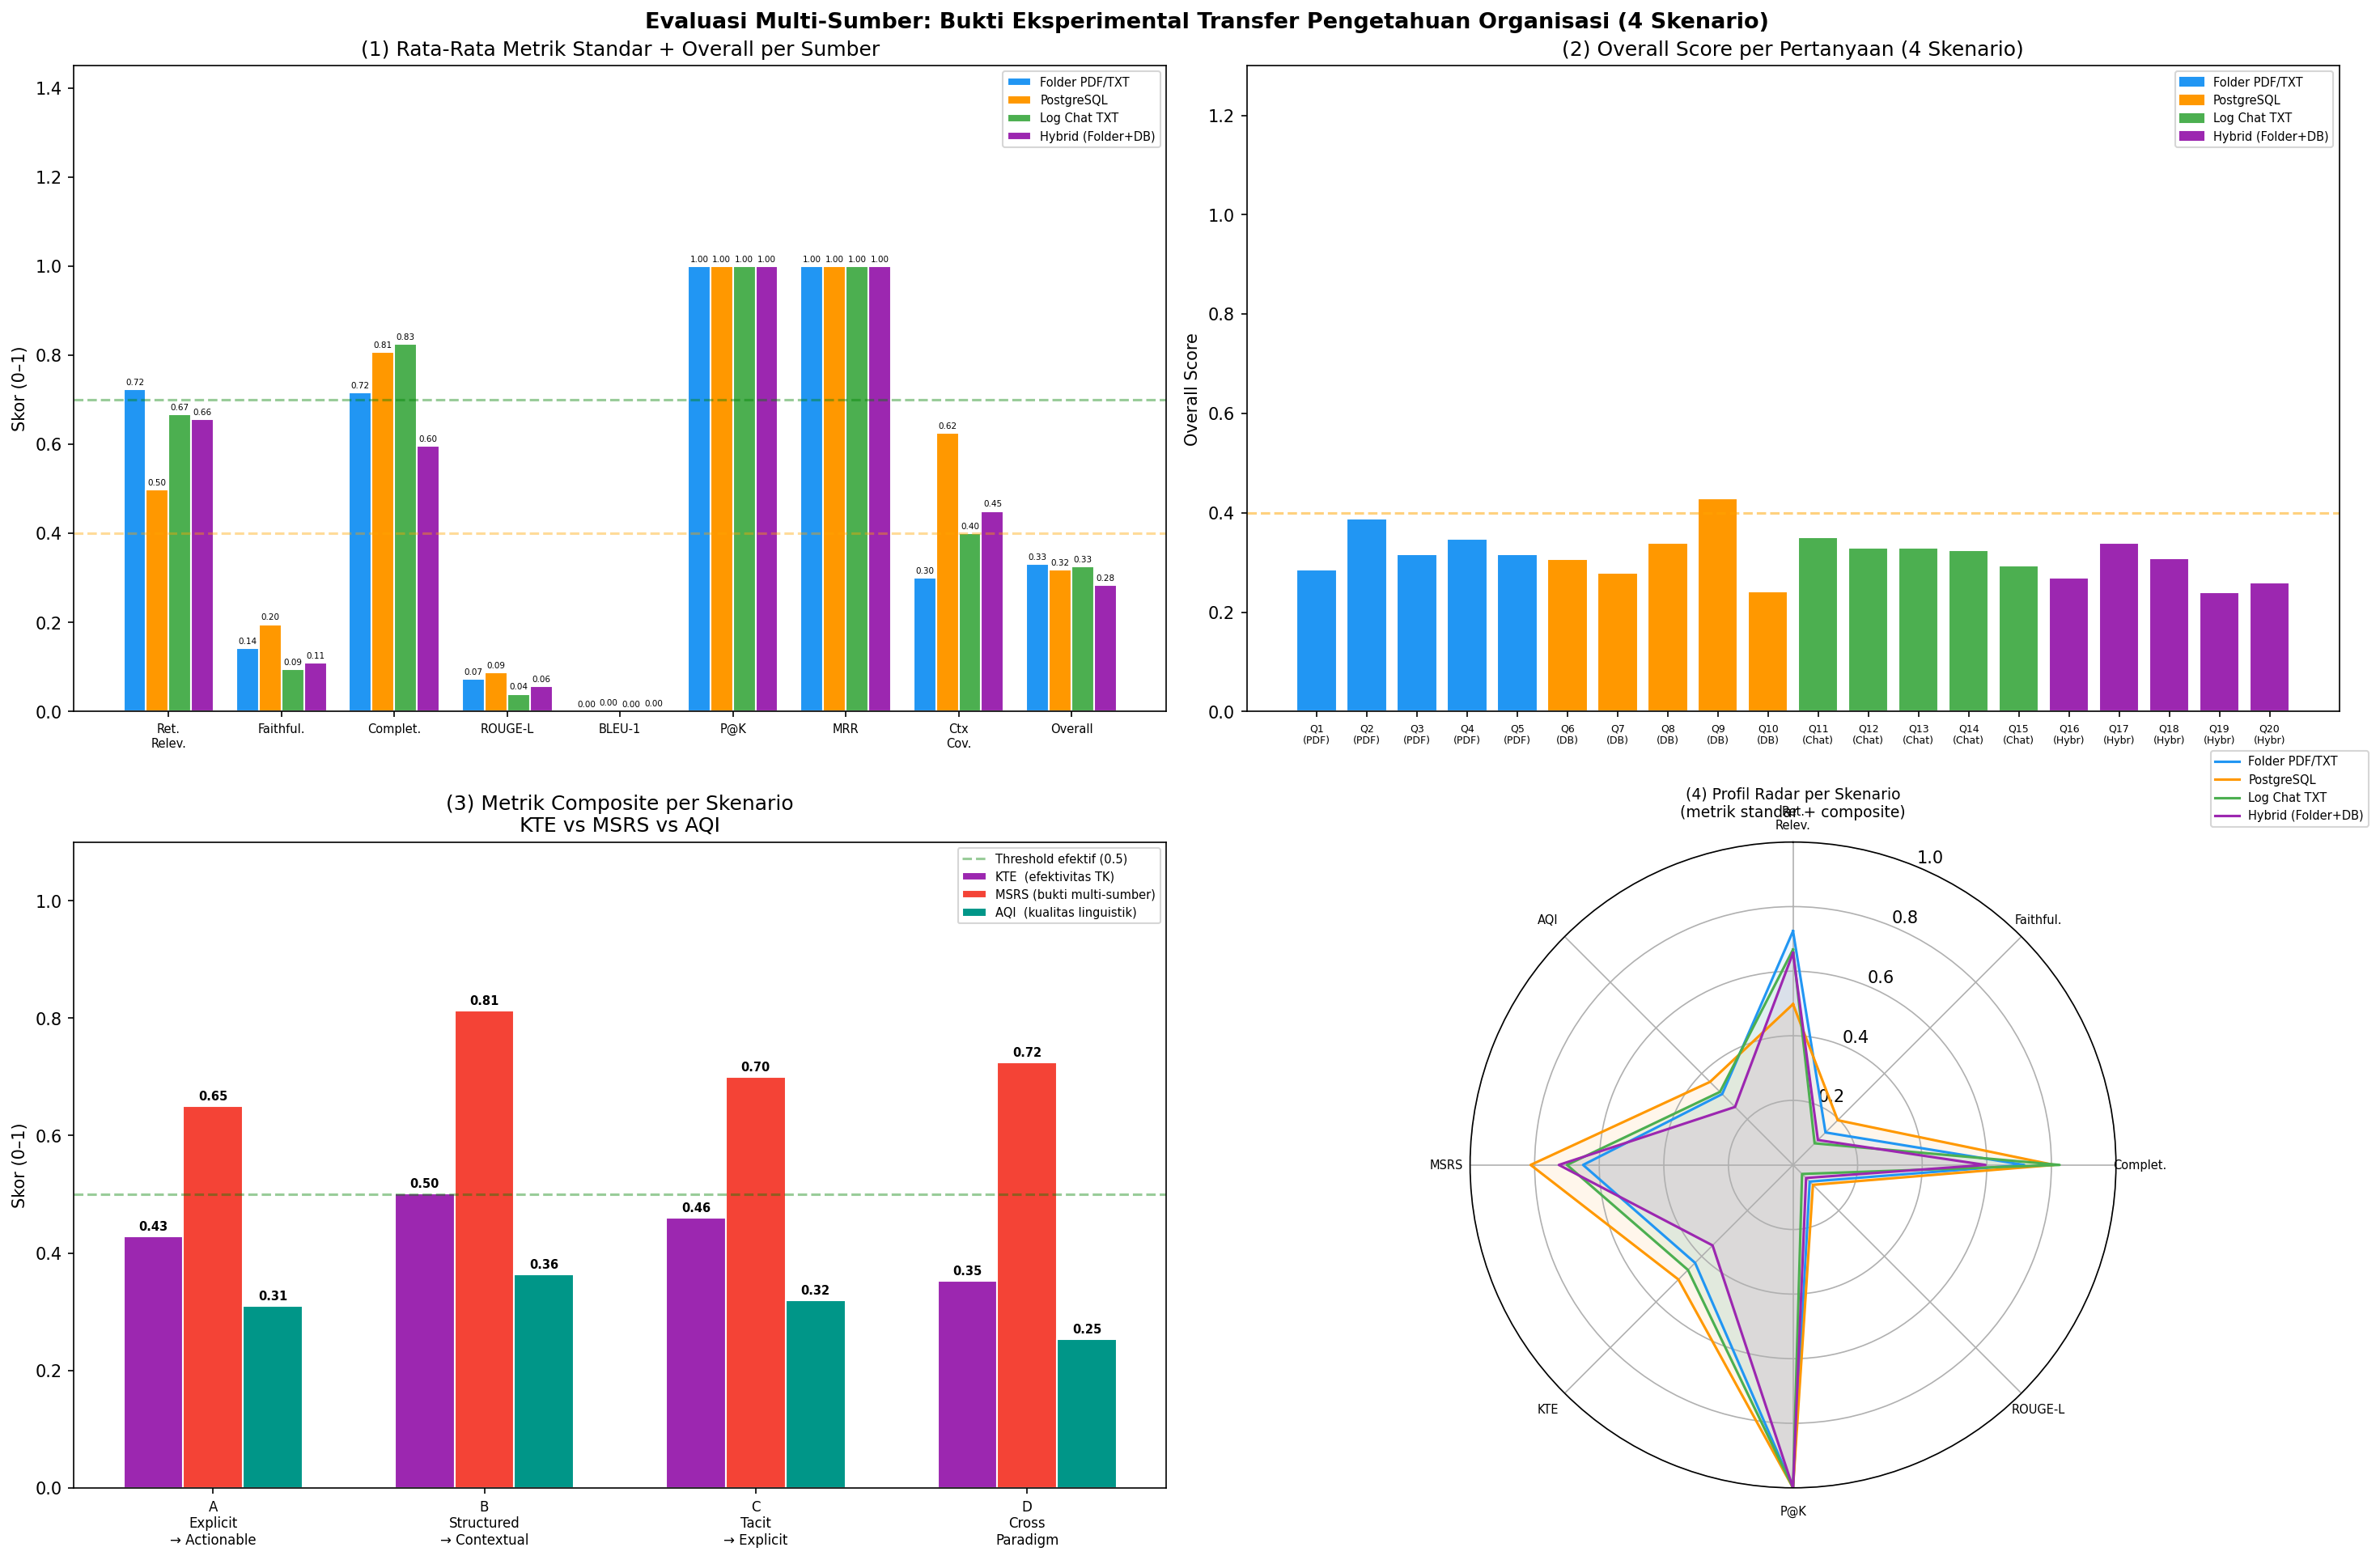

The table this chart was drawn from, first rows:
No, Pertanyaan, Retrieval Relevance, Answer Faithfulness, Answer Completeness, ROUGE-L, BLEU-1, Precision@K, MRR, Context Coverage, Overall, Avg Chunk Score, Chunks, Time (s), Source Type, Ground Truth, Answer, Sumber, Dimensi TK, KTE, MSRS, AQI
1, Berapa laba bersih KB Bank (BBKP) pada Q…, 0.735, 0.062, 0.6, 0.032, 0.0, 1.0, 1.0, 0.375, 0.286, 0.543, 8, 43.68, Folder (lokal / Google Drive), , KB Bank (BBKP) membukukan laba bersih ko…, Folder PDF/TXT, Explicit → Actionable, 0.331, 0.6875, 0.2313
2, Bagaimana pertumbuhan kredit dan Dana Pi…, 0.81, 0.137, 0.917, 0.077, 0.0, 1.0, 1.0, 0.375, 0.388, 0.584, 8, 6.61, Folder (lokal / Google Drive), , Berdasarkan konteks yang diberikan:??**P…, Folder PDF/TXT, Explicit → Actionable, 0.527, 0.6875, 0.377
3, Berapa laba bersih PT TIMAH (TINS) Q1 20…, 0.787, 0.048, 0.727, 0.02, 0.0, 1.0, 1.0, 0.25, 0.317, 0.554, 8, 5.97, Folder (lokal / Google Drive), , PT TIMAH Tbk (TINS) mencetak laba bersih…, Folder PDF/TXT, Explicit → Actionable, 0.3875, 0.625, 0.265
4, Bagaimana kinerja produksi dan penjualan…, 0.773, 0.178, 0.667, 0.117, 0.0, 1.0, 1.0, 0.125, 0.347, 0.568, 8, 10.19, Folder (lokal / Google Drive), , Berdasarkan konteks yang diberikan, kine…, Folder PDF/TXT, Explicit → Actionable, 0.4225, 0.5625, 0.3207
5, Apa rekomendasi dan opini yang disampaik…, 0.515, 0.286, 0.667, 0.119, 0.001, 1.0, 1.0, 0.375, 0.317, 0.452, 8, 7.34, Folder (lokal / Google Drive), , Berikut adalah rekomendasi dan opini tim…, Folder PDF/TXT, Explicit → Actionable, 0.4765, 0.6875, 0.3573
6, Siapa saja analis atau pengguna yang ter…, 0.474, 0.156, 0.8, 0.103, 0.0, 1.0, 1.0, 0.625, 0.307, 0.437, 8, 5.26, PostgreSQL Database, , Berikut adalah daftar analis atau penggu…, PostgreSQL, Structured → Contextual, 0.478, 0.8125, 0.353
7, Produk atau software apa saja yang perna…, 0.492, 0.11, 0.75, 0.041, 0.0, 1.0, 1.0, 0.625, 0.279, 0.44, 8, 4.69, PostgreSQL Database, , Berikut adalah daftar produk atau softwa…, PostgreSQL, Structured → Contextual, 0.43, 0.8125, 0.3003
8, Apa saja data keuangan utama (revenue, l…, 0.541, 0.183, 0.889, 0.081, 0.0, 1.0, 1.0, 0.625, 0.339, 0.461, 8, 4.81, PostgreSQL Database, , Berikut adalah data keuangan utama untuk…, PostgreSQL, Structured → Contextual, 0.536, 0.8125, 0.3843
9, Berdasarkan catatan analis yang tersimpa…, 0.556, 0.448, 0.933, 0.184, 0.021, 1.0, 1.0, 0.625, 0.429, 0.466, 8, 8.15, PostgreSQL Database, , Berdasarkan catatan analis yang tersimpa…, PostgreSQL, Structured → Contextual, 0.6905, 0.8125, 0.5217
10, Analis mana yang mereview saham BBKP dan…, 0.427, 0.082, 0.667, 0.027, 0.0, 1.0, 1.0, 0.625, 0.241, 0.428, 8, 6.28, PostgreSQL Database, , Berikut adalah analis yang mereview saha…, PostgreSQL, Structured → Contextual, 0.3745, 0.8125, 0.2587
11, Berapa NIM dan pendapatan bunga bersih K…, 0.756, 0.062, 0.909, 0.025, 0.0, 1.0, 1.0, 0.375, 0.35, 0.547, 8, 6.1, Folder (lokal / Google Drive), , Menurut press release resmi, pendapatan …, Log Chat TXT, Tacit → Explicit, 0.4855, 0.6875, 0.332
12, Berapa DER, Current Ratio, dan EBITDA PT…, 0.678, 0.044, 0.909, 0.019, 0.0, 1.0, 1.0, 0.5, 0.33, 0.499, 8, 7.31, Folder (lokal / Google Drive), , Menurut press release resmi PT TIMAH Tbk…, Log Chat TXT, Tacit → Explicit, 0.4765, 0.75, 0.324
13, Apa rekomendasi akhir dan kesimpulan dis…, 0.573, 0.182, 0.818, 0.072, 0.0, 1.0, 1.0, 0.375, 0.329, 0.47, 8, 4.86, Folder (lokal / Google Drive), , Berdasarkan diskusi tim analis, rekomend…, Log Chat TXT, Tacit → Explicit, 0.5, 0.6875, 0.3573
14, EBITDA PT TIMAH Q1 2025 yang disebutkan …, 0.694, 0.076, 0.824, 0.028, 0.0, 1.0, 1.0, 0.375, 0.324, 0.517, 8, 9.53, Folder (lokal / Google Drive), , Berdasarkan konteks yang tersedia:??Dala…, Log Chat TXT, Tacit → Explicit, 0.45, 0.6875, 0.3093
15, Diskusi tim analis menyebut KB Bank tela…, 0.633, 0.109, 0.667, 0.054, 0.0, 1.0, 1.0, 0.375, 0.293, 0.496, 8, 4.47, Folder (lokal / Google Drive), , Ya, hal ini dikonfirmasi dalam press rel…, Log Chat TXT, Tacit → Explicit, 0.388, 0.6875, 0.2767
16, Bandingkan data keuangan KB Bank (BBKP) …, 0.712, 0.067, 0.545, 0.027, 0.0, 1.0, 1.0, 0.5, 0.27, 0.52, 8, 20.29, Hybrid (Folder + PostgreSQL), , Berikut perbandingan data keuangan KB Ba…, Hybrid (Folder+DB), Cross-Paradigm, 0.306, 0.75, 0.213
17, Berdasarkan press release resmi PT TIMAH…, 0.668, 0.233, 0.667, 0.126, 0.007, 1.0, 1.0, 0.5, 0.34, 0.492, 8, 22.56, Hybrid (Folder + PostgreSQL), , Ya, rekomendasi investasi analis konsist…, Hybrid (Folder+DB), Cross-Paradigm, 0.45, 0.75, 0.342
18, Diskusi tim analis menyebut KB Bank meny…, 0.605, 0.124, 0.731, 0.085, 0.0, 1.0, 1.0, 0.375, 0.309, 0.488, 8, 7.77, Hybrid (Folder + PostgreSQL), , Ya, informasi mengenai KB Bank yang meny…, Hybrid (Folder+DB), Cross-Paradigm, 0.4275, 0.6875, 0.3133
19, Buat profil investasi lengkap saham BBKP…, 0.634, 0.06, 0.48, 0.026, 0.0, 1.0, 1.0, 0.5, 0.24, 0.486, 8, 15.38, Hybrid (Folder + PostgreSQL), , Berikut adalah profil investasi lengkap …, Hybrid (Folder+DB), Cross-Paradigm, 0.27, 0.75, 0.1887
20, Bandingkan prospek investasi BBKP dan TI…, 0.663, 0.061, 0.556, 0.022, 0.0, 1.0, 1.0, 0.375, 0.26, 0.496, 8, 14.47, Hybrid (Folder + PostgreSQL), , Berdasarkan kombinasi data dari press re…, Hybrid (Folder+DB), Cross-Paradigm, 0.3085, 0.6875, 0.213
